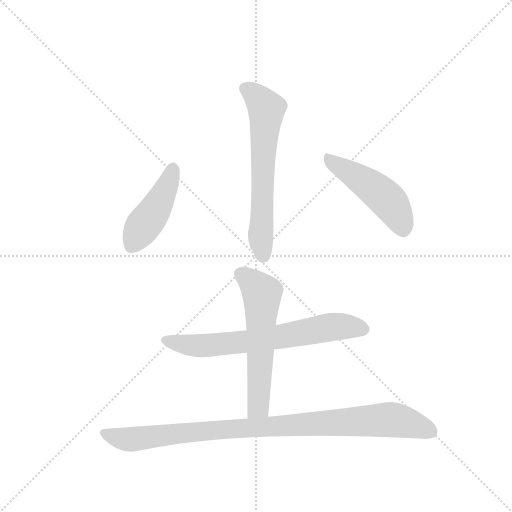
t = 0.00 s
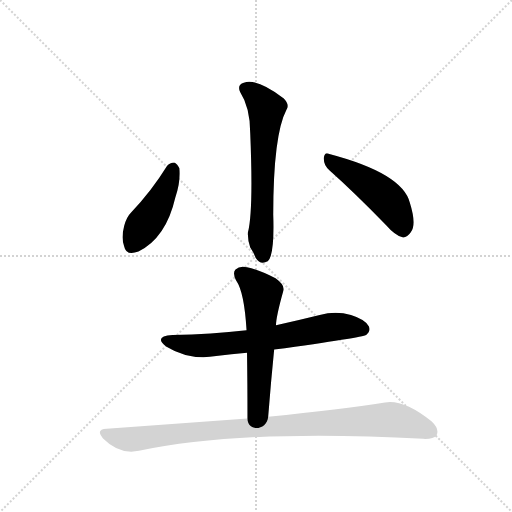
t = 3.57 s
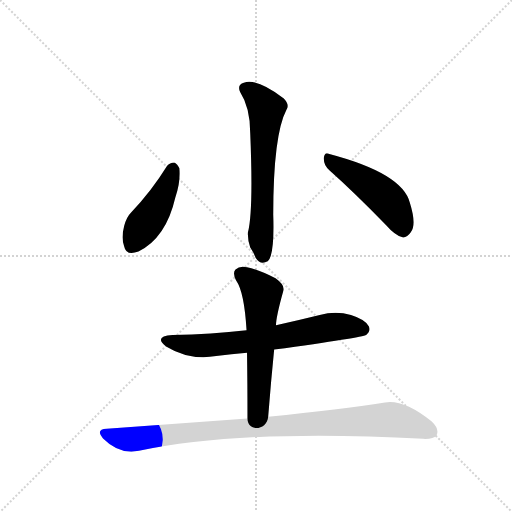
t = 3.73 s
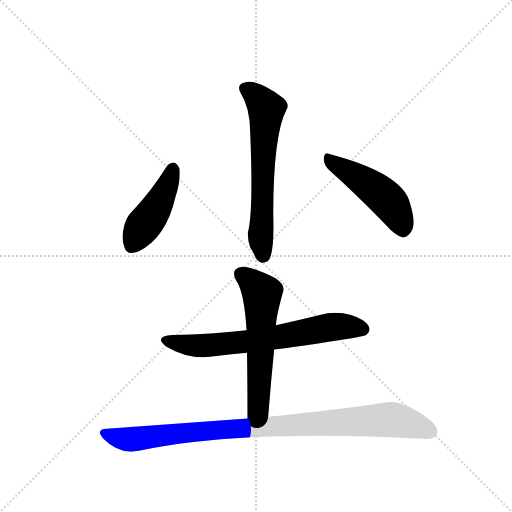
t = 3.88 s
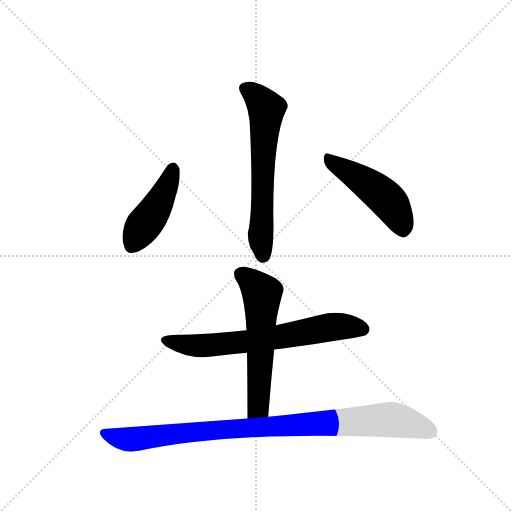
t = 4.04 s
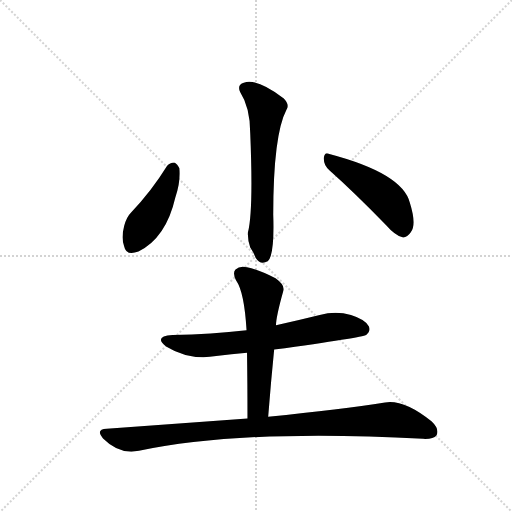
t = 4.61 s

The animated SVG that drew these frames (rendered in a browser with its animation timeline set to each time). Animation: 6 CSS @keyframes rules; one cycle of 4.61 s.

<svg version="1.1" viewBox="0 0 1024 1024" xmlns="http://www.w3.org/2000/svg">
  <g stroke="lightgray" stroke-dasharray="1,1" stroke-width="1" transform="scale(4, 4)">
    <line x1="0" y1="0" x2="256" y2="256"></line>
    <line x1="256" y1="0" x2="0" y2="256"></line>
    <line x1="128" y1="0" x2="128" y2="256"></line>
    <line x1="0" y1="128" x2="256" y2="128"></line>
  </g>
  <g transform="scale(0.92, -0.92) translate(60, -900)">
    <style type="text/css">
      
        @keyframes keyframes0 {
          from {
            stroke: blue;
            stroke-dashoffset: 642;
            stroke-width: 128;
          }
          68% {
            animation-timing-function: step-end;
            stroke: blue;
            stroke-dashoffset: 0;
            stroke-width: 128;
          }
          to {
            stroke: black;
            stroke-width: 1024;
          }
        }
        #make-me-a-hanzi-animation-0 {
          animation: keyframes0 0.7724609375s both;
          animation-delay: 0s;
          animation-timing-function: linear;
        }
      
        @keyframes keyframes1 {
          from {
            stroke: blue;
            stroke-dashoffset: 452;
            stroke-width: 128;
          }
          60% {
            animation-timing-function: step-end;
            stroke: blue;
            stroke-dashoffset: 0;
            stroke-width: 128;
          }
          to {
            stroke: black;
            stroke-width: 1024;
          }
        }
        #make-me-a-hanzi-animation-1 {
          animation: keyframes1 0.6178385416666666s both;
          animation-delay: 0.7724609375s;
          animation-timing-function: linear;
        }
      
        @keyframes keyframes2 {
          from {
            stroke: blue;
            stroke-dashoffset: 483;
            stroke-width: 128;
          }
          61% {
            animation-timing-function: step-end;
            stroke: blue;
            stroke-dashoffset: 0;
            stroke-width: 128;
          }
          to {
            stroke: black;
            stroke-width: 1024;
          }
        }
        #make-me-a-hanzi-animation-2 {
          animation: keyframes2 0.64306640625s both;
          animation-delay: 1.3902994791666665s;
          animation-timing-function: linear;
        }
      
        @keyframes keyframes3 {
          from {
            stroke: blue;
            stroke-dashoffset: 687;
            stroke-width: 128;
          }
          69% {
            animation-timing-function: step-end;
            stroke: blue;
            stroke-dashoffset: 0;
            stroke-width: 128;
          }
          to {
            stroke: black;
            stroke-width: 1024;
          }
        }
        #make-me-a-hanzi-animation-3 {
          animation: keyframes3 0.80908203125s both;
          animation-delay: 2.0333658854166665s;
          animation-timing-function: linear;
        }
      
        @keyframes keyframes4 {
          from {
            stroke: blue;
            stroke-dashoffset: 588;
            stroke-width: 128;
          }
          66% {
            animation-timing-function: step-end;
            stroke: blue;
            stroke-dashoffset: 0;
            stroke-width: 128;
          }
          to {
            stroke: black;
            stroke-width: 1024;
          }
        }
        #make-me-a-hanzi-animation-4 {
          animation: keyframes4 0.728515625s both;
          animation-delay: 2.8424479166666665s;
          animation-timing-function: linear;
        }
      
        @keyframes keyframes5 {
          from {
            stroke: blue;
            stroke-dashoffset: 973;
            stroke-width: 128;
          }
          76% {
            animation-timing-function: step-end;
            stroke: blue;
            stroke-dashoffset: 0;
            stroke-width: 128;
          }
          to {
            stroke: black;
            stroke-width: 1024;
          }
        }
        #make-me-a-hanzi-animation-5 {
          animation: keyframes5 1.0418294270833333s both;
          animation-delay: 3.5709635416666665s;
          animation-timing-function: linear;
        }
      
    </style>
    
      <path d="M 462 700 Q 484 666 484 610 Q 491 441 479 395 Q 478 379 484 362 Q 491 352 496 339 Q 506 323 522 332 Q 537 345 534 433 Q 534 607 563 662 Q 570 672 557 686 Q 497 731 470 720 Q 455 716 462 700 Z" fill="lightgray"></path>
    
      <path d="M 303 539 Q 269 484 225 438 Q 215 428 210 409 Q 203 382 210 364 Q 214 343 241 353 Q 301 383 321 470 Q 333 506 330 534 Q 326 544 319 547 Q 309 547 303 539 Z" fill="lightgray"></path>
    
      <path d="M 656 530 Q 711 481 779 411 Q 798 389 815 384 Q 825 383 833 395 Q 846 411 831 459 Q 815 523 656 565 Q 646 571 644 557 Q 643 541 656 530 Z" fill="lightgray"></path>
    
      <path d="M 536 140 Q 729 167 736 172 Q 746 179 742 190 Q 735 205 703 215 Q 670 225 635 215 Q 587 203 540 193 L 476 182 Q 400 173 315 172 Q 273 169 301 147 Q 352 116 410 126 Q 443 130 477 133 L 536 140 Z" fill="lightgray"></path>
    
      <path d="M 523 -6 Q 529 70 536 140 L 540 193 Q 540 211 556 268 Q 560 280 539 295 Q 502 314 477 319 Q 461 323 452 314 Q 445 307 453 291 Q 471 266 476 182 L 477 133 Q 478 66 478 -10 C 478 -40 521 -36 523 -6 Z" fill="lightgray"></path>
    
      <path d="M 478 -10 L 172 -32 Q 147 -33 164 -53 Q 200 -89 242 -80 Q 473 -32 860 -54 Q 882 -55 889 -46 Q 896 -33 878 -16 Q 818 32 777 25 Q 683 10 523 -6 L 478 -10 Z" fill="lightgray"></path>
    
    
      <clipPath id="make-me-a-hanzi-clip-0">
        <path d="M 462 700 Q 484 666 484 610 Q 491 441 479 395 Q 478 379 484 362 Q 491 352 496 339 Q 506 323 522 332 Q 537 345 534 433 Q 534 607 563 662 Q 570 672 557 686 Q 497 731 470 720 Q 455 716 462 700 Z"></path>
      </clipPath>
      <path clip-path="url(#make-me-a-hanzi-clip-0)" d="M 472 708 L 501 688 L 519 660 L 506 390 L 512 343" fill="none" id="make-me-a-hanzi-animation-0" stroke-dasharray="514 1028" stroke-linecap="round"></path>
    
      <clipPath id="make-me-a-hanzi-clip-1">
        <path d="M 303 539 Q 269 484 225 438 Q 215 428 210 409 Q 203 382 210 364 Q 214 343 241 353 Q 301 383 321 470 Q 333 506 330 534 Q 326 544 319 547 Q 309 547 303 539 Z"></path>
      </clipPath>
      <path clip-path="url(#make-me-a-hanzi-clip-1)" d="M 316 537 L 291 468 L 225 365" fill="none" id="make-me-a-hanzi-animation-1" stroke-dasharray="324 648" stroke-linecap="round"></path>
    
      <clipPath id="make-me-a-hanzi-clip-2">
        <path d="M 656 530 Q 711 481 779 411 Q 798 389 815 384 Q 825 383 833 395 Q 846 411 831 459 Q 815 523 656 565 Q 646 571 644 557 Q 643 541 656 530 Z"></path>
      </clipPath>
      <path clip-path="url(#make-me-a-hanzi-clip-2)" d="M 656 552 L 735 503 L 783 465 L 800 441 L 816 401" fill="none" id="make-me-a-hanzi-animation-2" stroke-dasharray="355 710" stroke-linecap="round"></path>
    
      <clipPath id="make-me-a-hanzi-clip-3">
        <path d="M 536 140 Q 729 167 736 172 Q 746 179 742 190 Q 735 205 703 215 Q 670 225 635 215 Q 587 203 540 193 L 476 182 Q 400 173 315 172 Q 273 169 301 147 Q 352 116 410 126 Q 443 130 477 133 L 536 140 Z"></path>
      </clipPath>
      <path clip-path="url(#make-me-a-hanzi-clip-3)" d="M 305 161 L 330 152 L 384 149 L 547 166 L 659 189 L 704 190 L 730 184" fill="none" id="make-me-a-hanzi-animation-3" stroke-dasharray="559 1118" stroke-linecap="round"></path>
    
      <clipPath id="make-me-a-hanzi-clip-4">
        <path d="M 523 -6 Q 529 70 536 140 L 540 193 Q 540 211 556 268 Q 560 280 539 295 Q 502 314 477 319 Q 461 323 452 314 Q 445 307 453 291 Q 471 266 476 182 L 477 133 Q 478 66 478 -10 C 478 -40 521 -36 523 -6 Z"></path>
      </clipPath>
      <path clip-path="url(#make-me-a-hanzi-clip-4)" d="M 464 305 L 503 270 L 510 247 L 501 16 L 485 -2" fill="none" id="make-me-a-hanzi-animation-4" stroke-dasharray="460 920" stroke-linecap="round"></path>
    
      <clipPath id="make-me-a-hanzi-clip-5">
        <path d="M 478 -10 L 172 -32 Q 147 -33 164 -53 Q 200 -89 242 -80 Q 473 -32 860 -54 Q 882 -55 889 -46 Q 896 -33 878 -16 Q 818 32 777 25 Q 683 10 523 -6 L 478 -10 Z"></path>
      </clipPath>
      <path clip-path="url(#make-me-a-hanzi-clip-5)" d="M 168 -42 L 205 -54 L 232 -55 L 441 -32 L 786 -12 L 822 -18 L 877 -38" fill="none" id="make-me-a-hanzi-animation-5" stroke-dasharray="845 1690" stroke-linecap="round"></path>
    
  </g>
</svg>
